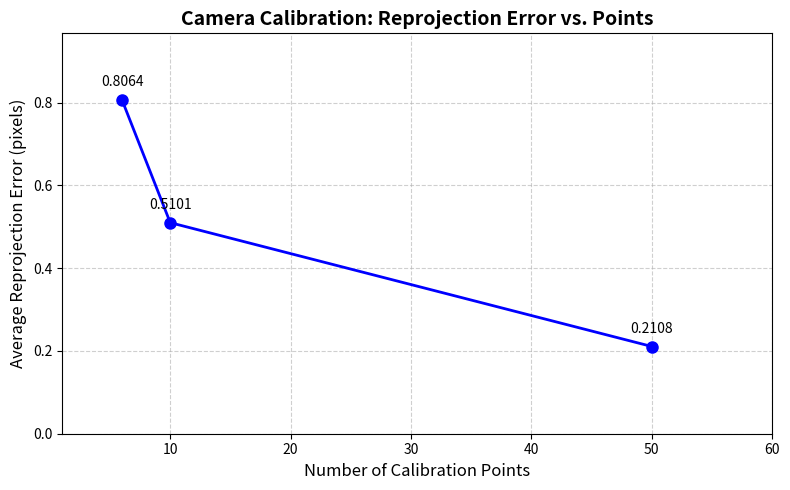

This chart was generated by the following Python code:
import numpy as np
import matplotlib
matplotlib.use('Agg')
import matplotlib.pyplot as plt
from scipy.linalg import rq

def create_3d_homogeneous_points(num_points: int) -> np.ndarray:
    """
    Generate random 3D points in homogeneous coordinates.
    
    Args:
        num_points: Number of 3D points to generate.
        
    Returns:
        A 4xN numpy array of 3D points in homogeneous coordinates.
    """
    points = np.random.randint(-480, 480, size=(num_points, 3))
    ones = np.ones((num_points, 1))
    return np.concatenate((points, ones), axis=1).T

def compute_2d_homogeneous_coordinates(P: np.ndarray, points_3d: np.ndarray) -> np.ndarray:
    """
    Project 3D homogeneous points to 2D image plane using projection matrix P.
    
    Args:
        P: 3x4 projection matrix.
        points_3d: 4xN array of 3D homogeneous coordinates.
        
    Returns:
        3xN array of 2D homogeneous coordinates.
    """
    return P @ points_3d

def to_cartesian(homogeneous_points: np.ndarray) -> np.ndarray:
    """
    Convert homogeneous coordinates to Cartesian coordinates.
    
    Args:
        homogeneous_points: (N+1)xM array of homogeneous points.
        
    Returns:
        NxM array of Cartesian coordinates.
    """
    return homogeneous_points[:-1, :] / homogeneous_points[-1:, :]

def add_gaussian_noise(points: np.ndarray, mean: float = 0.0, std: float = 0.5) -> np.ndarray:
    """
    Add Gaussian noise to the coordinates.
    
    Args:
        points: Array of points.
        mean: Mean of the Gaussian noise.
        std: Standard deviation of the Gaussian noise.
        
    Returns:
        Array of noisy points.
    """
    noise = np.random.normal(mean, std, points.shape)
    return points + noise

def dlt_calibration(points_3d: np.ndarray, points_2d: np.ndarray) -> np.ndarray:
    """
    Estimate the projection matrix P using the Direct Linear Transformation (DLT) method.
    
    Args:
        points_3d: 3xN array of 3D Cartesian coordinates.
        points_2d: 2xN array of 2D Cartesian coordinates.
        
    Returns:
        3x4 estimated projection matrix.
    """
    n = points_3d.shape[1]
    Q = np.zeros((2 * n, 11))
    B = np.zeros((2 * n, 1))

    for i in range(n):
        X, Y, Z = points_3d[:, i]
        x, y = points_2d[:, i]
        
        Q[2 * i] = [X, Y, Z, 1, 0, 0, 0, 0, -x * X, -x * Y, -x * Z]
        B[2 * i] = x
        
        Q[2 * i + 1] = [0, 0, 0, 0, X, Y, Z, 1, -y * X, -y * Y, -y * Z]
        B[2 * i + 1] = y

    # Least squares solution for Q * A = B
    A, _, _, _ = np.linalg.lstsq(Q, B, rcond=None)
    
    # Append P34 = 1 to the solution
    A = np.append(A, [1])
    A = A.reshape(-1, 1)

    # Reconstruct the 3x4 P matrix
    P_recovered = np.zeros((3, 4))
    for i in range(3):
        P_recovered[i, :] = A[i * 4:(i + 1) * 4].T

    return P_recovered / P_recovered[2, 3]

def get_intrinsics_extrinsics(P: np.ndarray):
    """
    Extract intrinsic (K) and rotation (R) matrices from the projection matrix using RQ decomposition.
    
    Args:
        P: 3x4 projection matrix.
        
    Returns:
        K: 3x3 intrinsic matrix.
        R: 3x3 rotation matrix.
    """
    M = P[:, :3]
    R_matrix, Q_matrix = rq(M)
    
    if np.linalg.det(Q_matrix) < 0:
        Q_matrix = -Q_matrix
        R_matrix = -R_matrix
        
    K = R_matrix / R_matrix[2, 2]
    return K, Q_matrix

def main():
    # --------------------------------------------------------------------------
    # 1. Ground Truth Parameters
    # --------------------------------------------------------------------------
    a_u, a_v = 557.0943, 712.9824
    u_0, v_0 = 326.3819, 298.6679
    gamma = 0
    Tx, Ty, Tz = 100, 0, 1500
    Phix, Phiy, Phix1 = 0.8 * np.pi / 2, -1.8 * np.pi / 2, np.pi / 5

    K = np.array([
        [a_u, gamma, u_0],
        [0, a_v, v_0],
        [0, 0, 1]
    ])

    translation = np.array([[Tx], [Ty], [Tz]])

    # Coordinate frame rotation
    R_x = np.array([[1, 0, 0], [0, np.cos(Phix), -np.sin(Phix)], [0, np.sin(Phix), np.cos(Phix)]])
    R_y = np.array([[np.cos(Phiy), 0, np.sin(Phiy)], [0, 1, 0], [-np.sin(Phiy), 0, np.cos(Phiy)]])
    R_x1 = np.array([[1, 0, 0], [0, np.cos(Phix1), -np.sin(Phix1)], [0, np.sin(Phix1), np.cos(Phix1)]])
    
    rotation = R_x @ R_y @ R_x1
    
    extrinsic = np.hstack((rotation, translation))
    extrinsic = np.vstack((extrinsic, [0, 0, 0, 1]))

    # Projection matrix P = K [I|0] E
    I_0 = np.array([[1, 0, 0, 0], [0, 1, 0, 0], [0, 0, 1, 0]])
    P_gt = K @ I_0 @ extrinsic
    P_gt = P_gt / P_gt[2, 3]

    # --------------------------------------------------------------------------
    # 2. Experimental Evaluation with Different Point Counts
    # --------------------------------------------------------------------------
    point_counts = [6, 10, 50]
    errors = []

    np.random.seed(42)  # For reproducibility

    for n_points in point_counts:
        # Generate 3D points
        points_3d_homo = create_3d_homogeneous_points(n_points)
        points_3d_cart = to_cartesian(points_3d_homo)

        # Project to 2D
        points_2d_homo_gt = compute_2d_homogeneous_coordinates(P_gt, points_3d_homo)
        points_2d_cart_gt = to_cartesian(points_2d_homo_gt)

        # Add Gaussian Noise
        points_2d_cart_noisy = add_gaussian_noise(points_2d_cart_gt, std=0.5)

        # DLT Calibration
        P_recovered = dlt_calibration(points_3d_cart, points_2d_cart_noisy)

        # Reproject 3D points using recovered P
        points_2d_homo_recovered = compute_2d_homogeneous_coordinates(P_recovered, points_3d_homo)
        points_2d_cart_recovered = to_cartesian(points_2d_homo_recovered)

        # Calculate Reprojection Error (Euclidean distance)
        reprojection_error = np.linalg.norm(points_2d_cart_gt - points_2d_cart_recovered, axis=0)
        avg_error = np.mean(reprojection_error)
        errors.append(avg_error)

        print(f"--- Results for {n_points} Points ---")
        print(f"Average Reprojection Error: {avg_error:.4f} pixels")
        
        K_rec, R_rec = get_intrinsics_extrinsics(P_recovered)
        k_error = np.linalg.norm(K - K_rec)
        r_error = np.linalg.norm(rotation - R_rec)
        print(f"Intrinsic Matrix (K) Error: {k_error:.4f}")
        print(f"Rotation Matrix (R) Error: {r_error:.4f}\n")

    # --------------------------------------------------------------------------
    # 3. Validation Plot
    # --------------------------------------------------------------------------
    plt.figure(figsize=(8, 5))
    plt.plot(point_counts, errors, 'bo-', linewidth=2, markersize=8)
    plt.xlabel('Number of Calibration Points', fontsize=12)
    plt.ylabel('Average Reprojection Error (pixels)', fontsize=12)
    plt.title('Camera Calibration: Reprojection Error vs. Points', fontsize=14, fontweight='bold')
    plt.grid(True, linestyle='--', alpha=0.6)
    
    for i, (x, y) in enumerate(zip(point_counts, errors)):
        plt.annotate(f'{y:.4f}', (x, y), xytext=(0, 10), textcoords='offset points', ha='center', fontsize=10)
        
    plt.xlim(min(point_counts) - 5, max(point_counts) + 10)
    plt.ylim(0, max(errors) * 1.2)
    plt.tight_layout()
    plt.savefig('calibration_results.png', dpi=300)
    print("Saved calibration results plot to 'calibration_results.png'")

if __name__ == "__main__":
    main()
